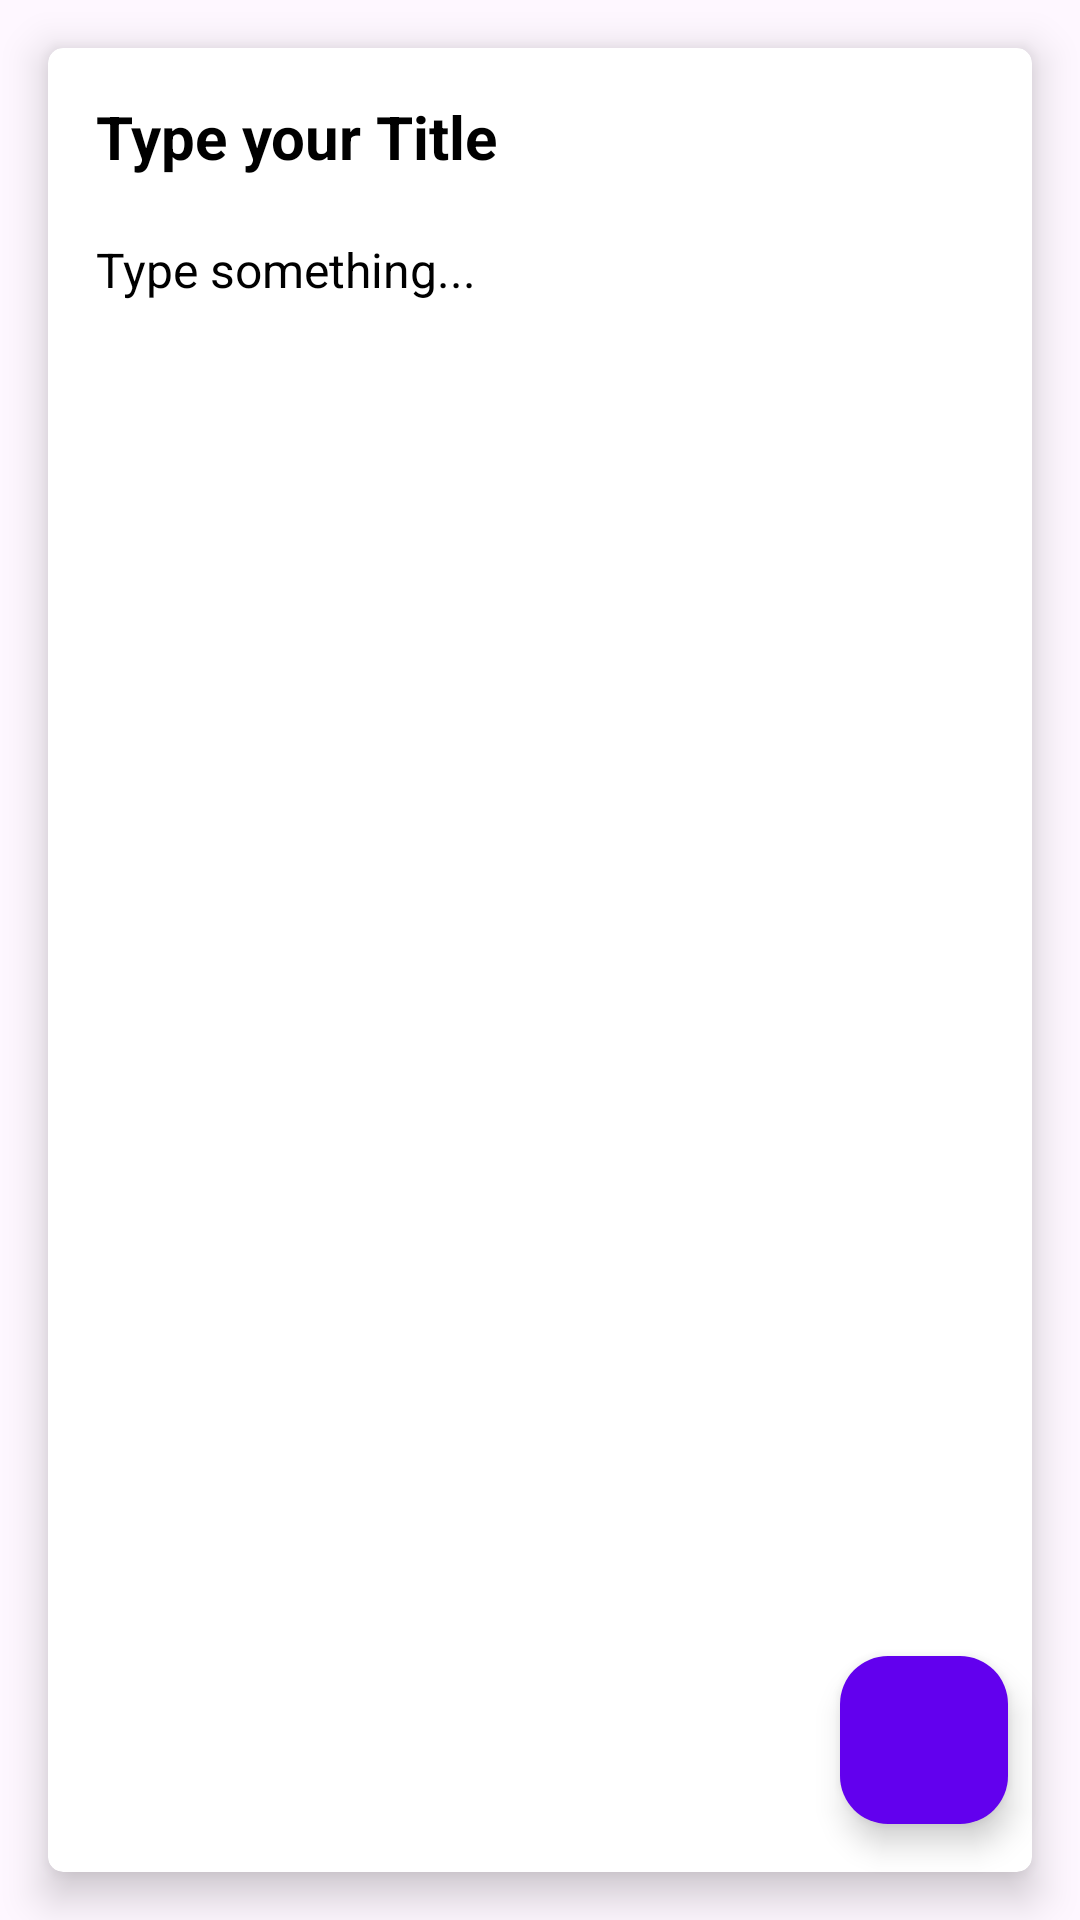

Here is an Android app screen rendered from its layout file. Give the layout XML and the strings, colors and styles it references.
<!-- AndroidManifest.xml: application theme Theme.NewNoteTakingApp -->
<!-- res/layout/fragment_update_note.xml -->
<?xml version="1.0" encoding="utf-8"?>
<layout xmlns:android="http://schemas.android.com/apk/res/android"
    xmlns:tools="http://schemas.android.com/tools"
    xmlns:app="http://schemas.android.com/apk/res-auto">
<androidx.constraintlayout.widget.ConstraintLayout
    android:layout_width="match_parent"
    android:layout_height="match_parent"
    tools:context=".fragments.UpdateNoteFragment">

    <LinearLayout
        android:layout_width="match_parent"
        android:layout_height="match_parent"
        android:orientation="vertical">

        <androidx.cardview.widget.CardView
            android:layout_width="match_parent"
            android:layout_height="match_parent"
            android:layout_margin="16dp"
            android:background="@color/white"
            app:cardCornerRadius="5dp"
            app:cardElevation="8dp">

            <LinearLayout
                android:layout_width="match_parent"
                android:layout_height="match_parent"
                android:padding="16dp"
                android:orientation="vertical">

                <EditText
                    android:id="@+id/etNoteTitleUpdate"
                    android:layout_width="match_parent"
                    android:layout_height="wrap_content"
                    android:background="@android:color/transparent"
                    android:ems="10"
                    android:hint="@string/type_your_title"
                    android:inputType="text"
                    android:textColor="@color/black"
                    android:textColorHint="@color/hintColor"
                    android:textSize="20sp"
                    android:textStyle="bold"/>
                <EditText
                    android:id="@+id/etNoteBodyUpdate"
                    android:layout_width="match_parent"
                    android:layout_height="match_parent"
                    android:layout_marginTop="20dp"
                    android:background="@android:color/transparent"
                    android:ems="10"
                    android:gravity="start|top"
                    android:hint="@string/type_something"
                    android:inputType="textMultiLine"
                    android:textColor="@color/black"
                    android:textColorHint="@color/hintColor"
                    android:textSize="16sp"/>
            </LinearLayout>
        </androidx.cardview.widget.CardView>
    </LinearLayout>

    <com.google.android.material.floatingactionbutton.FloatingActionButton
        android:id="@+id/fab_done"
        android:layout_width="wrap_content"
        android:layout_height="wrap_content"
        android:layout_marginEnd="24dp"
        android:layout_marginBottom="32dp"
        android:backgroundTint="@color/colorPrimary"
        android:clickable="true"
        android:contentDescription="@string/image"
        android:tintMode="@color/white"
        app:borderWidth="0dp"
        app:fabSize="normal"
        app:layout_constraintBottom_toBottomOf="parent"
        app:layout_constraintEnd_toEndOf="parent"
        android:src="@drawable/ic_done"/>

</androidx.constraintlayout.widget.ConstraintLayout>
</layout>
<!-- resources referenced by this layout -->
<resources>
  <string name="image">image</string>
  <string name="type_something">Type something...</string>
  <string name="type_your_title">Type your Title</string>
  <style name="Theme.NewNoteTakingApp" parent="Base.Theme.NewNoteTakingApp" />
  <style name="Base.Theme.NewNoteTakingApp" parent="Theme.Material3.DayNight.NoActionBar">
          
          
      </style>
  <!-- not gathered from this repository: default colours our renderer supplied (Android Studio template values) -->
  <color name="black">#FF000000</color>
  <color name="white">#FFFFFFFF</color>
  <color name="colorPrimary">#FF6200EE</color>
</resources>
